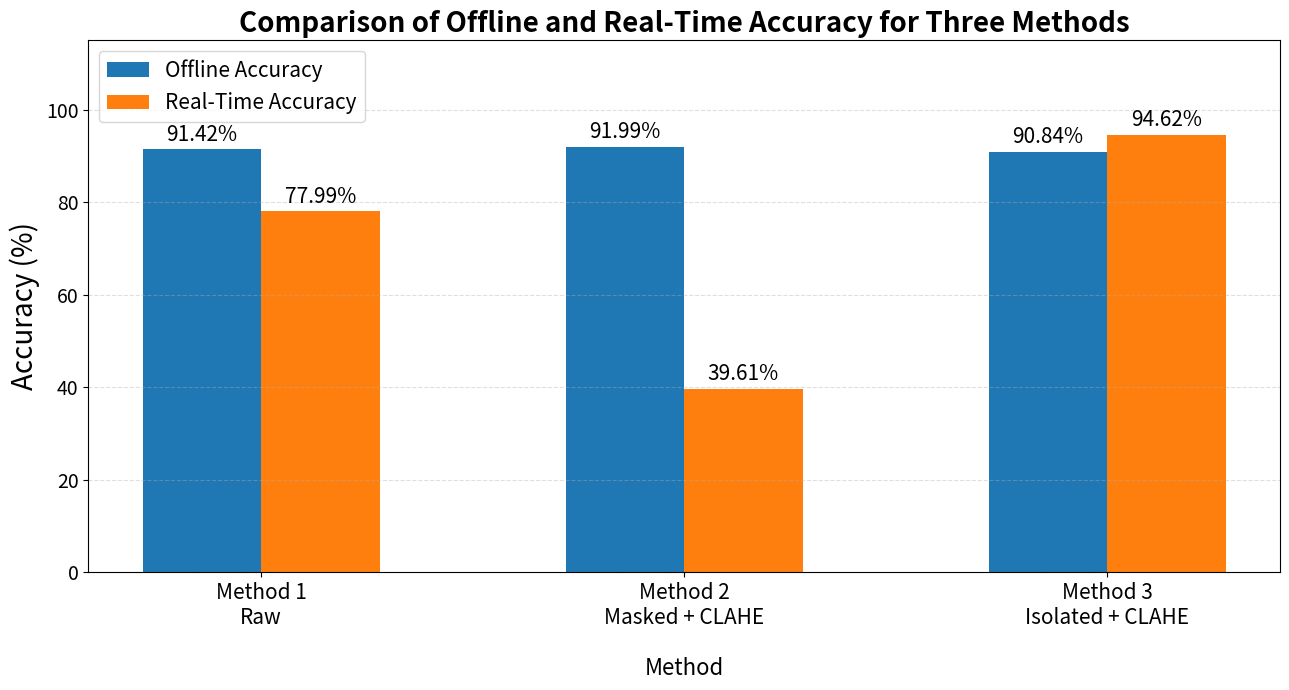

This chart was generated by the following Python code:
import matplotlib.pyplot as plt
import numpy as np

# =========================
# Data
# =========================
methods = [
    "Method 1\nRaw",
    "Method 2\nMasked + CLAHE",
    "Method 3\nIsolated + CLAHE"
]

offline_accuracy = [91.416309, 91.988555, 90.844063]
realtime_accuracy = [77.99, 39.61, 94.62]

x = np.arange(len(methods))
width = 0.28   # smaller bar width

# =========================
# Plot
# =========================
plt.figure(figsize=(13, 7))

bars1 = plt.bar(
    x - width/2,
    offline_accuracy,
    width,
    label="Offline Accuracy"
)

bars2 = plt.bar(
    x + width/2,
    realtime_accuracy,
    width,
    label="Real-Time Accuracy"
)

# =========================
# Value labels
# =========================
for bar in bars1:
    h = bar.get_height()
    plt.text(
        bar.get_x() + bar.get_width() / 2,
        h + 0.8,
        f"{h:.2f}%",
        ha="center",
        va="bottom",
        fontsize=15
    )

for bar in bars2:
    h = bar.get_height()
    plt.text(
        bar.get_x() + bar.get_width() / 2,
        h + 0.8,
        f"{h:.2f}%",
        ha="center",
        va="bottom",
        fontsize=15
    )

# =========================
# Axis and title formatting
# =========================
plt.xticks(x, methods, fontsize=15)
plt.ylabel("Accuracy (%)", fontsize=20)
plt.xlabel("Method", fontsize=16, labelpad=20)

plt.title(
    "Comparison of Offline and Real-Time Accuracy for Three Methods",
    fontsize=20,
    fontweight="bold"
)

plt.ylim(0, 115)
plt.yticks(fontsize=14)

plt.grid(axis="y", linestyle="--", alpha=0.4)

# Legend outside the graph
plt.legend(
    fontsize=15,
    loc="upper left"
)

plt.tight_layout()
plt.show()
